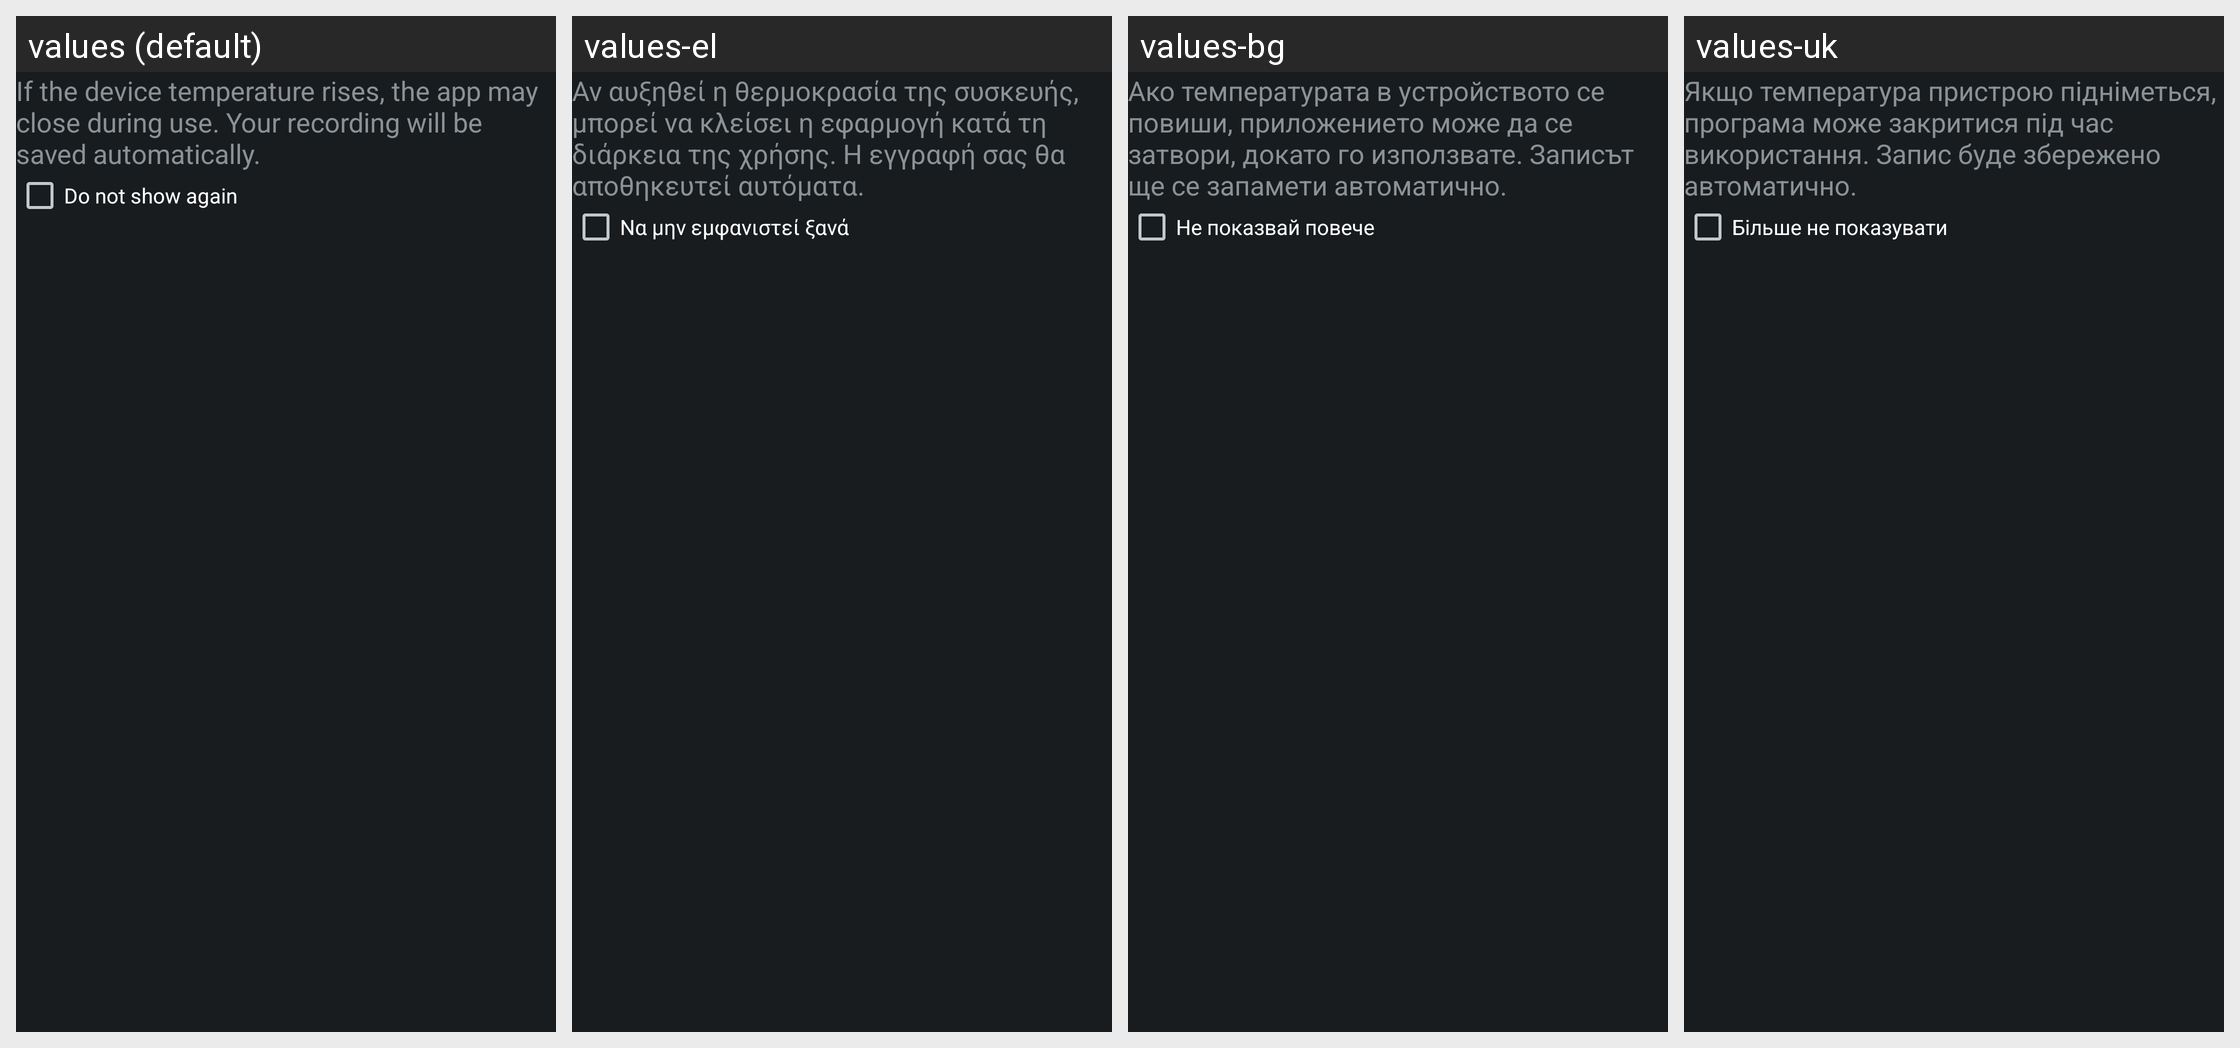

For this localized Android screen grid, give each drawn string resource with its value in every locale shown.
Android screen res/layout/thermal_popup_content.xml rendered under 4 locales, left to right: values (default), values-el, values-bg, values-uk. Device: Nexus 5 (rendered at 1080×1920; each locale shown at half size, 540×960, under a caption strip naming it); theme android:Theme.DeviceDefault.NoActionBar.Fullscreen.
Other locales in the repository, not shown: values-af, values-am, values-ar, values-az, values-be, values-bn, values-bs, values-ca, values-cs, values-da, values-de, values-en, values-en-rCA, values-en-rGB, values-en-rUS, values-es, values-es-rES, values-es-rUS, values-et, values-eu, values-fa, values-fi, values-fr, values-fr-rCA, values-gl, values-hi, values-hr, values-hu, values-hy, values-in, values-is, values-it, values-iw, values-ja, values-jv, values-ka, values-kk, values-kn, values-ko, values-lt, values-lv, values-mk, values-ml, values-mr, values-ms, values-nb, values-nl, values-pa, values-pl, values-pt, values-pt-rBR, values-pt-rPT, values-ro, values-ru, values-sk, values-sl, values-sq, values-sr, values-su, values-sv, values-sw, values-ta, values-te, values-th, values-tl, values-tr, values-tt, values-vi, values-zh-rCN, values-zh-rHK, values-zh-rTW, values-zu.
Strings drawn on this screen, with the default value and each locale's value (text and hints the layout hard-codes, and strings that could not be matched under every locale, appear in the picture but are not listed):

cam_strings_dialog_high_temp_txt
  values: If the device temperature rises, the app may close during use. Your recording will be saved automatically.
  values-el: Αν αυξηθεί η θερμοκρασία της συσκευής, μπορεί να κλείσει η εφαρμογή κατά τη διάρκεια της χρήσης. Η εγγραφή σας θα αποθηκευτεί αυτόματα.
  values-bg: Ако температурата в устройството се повиши, приложението може да се затвори, докато го използвате. Записът ще се запамети автоматично.
  values-uk: Якщо температура пристрою підніметься, програма може закритися під час використання. Запис буде збережено автоматично.

cam_strings_do_not_show_again_txt
  values: Do not show again
  values-el: Να μην εμφανιστεί ξανά
  values-bg: Не показвай повече
  values-uk: Більше не показувати
